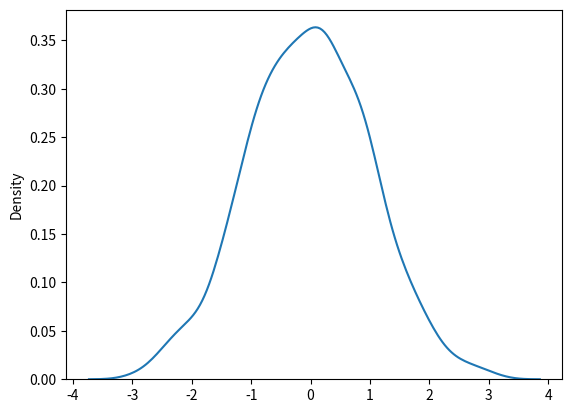

Generate this figure with matplotlib:
from numpy import random

# Generate a random normal distribution of size 2x3:
x = random.normal(size=(2, 3))
print(x)

# Generate a random normal distribution of size 2x3 with mean at 1 and standard deviation of 2:
x = random.normal(loc=1, scale=2, size=(2, 3))
print(x)

# Visualization of Normal Distribution
import matplotlib.pyplot as plt
import seaborn as sns

sns.distplot(random.normal(size=1000), hist=False)
plt.show()